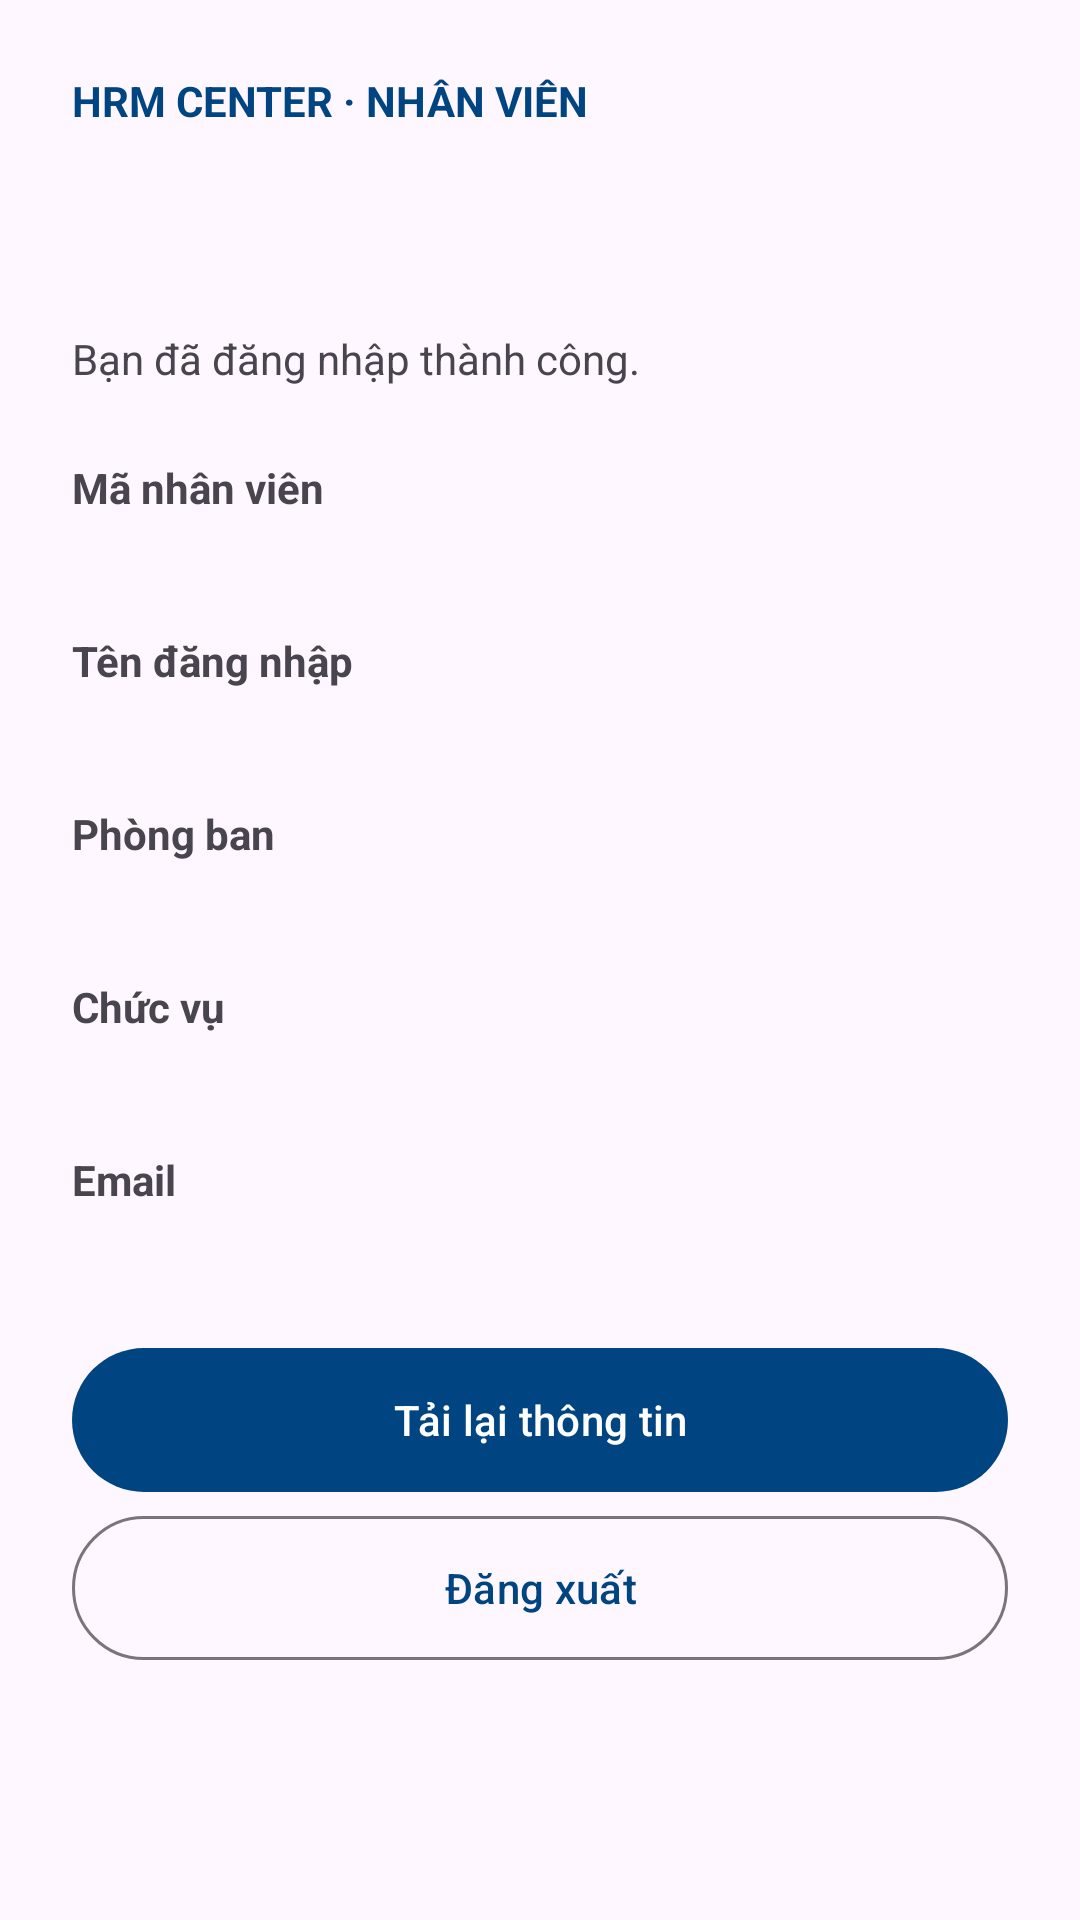

This screen was rendered from an Android layout file. Write that file and the resources it references.
<!-- AndroidManifest.xml: application theme Theme.HRMEmployee -->
<!-- res/layout/activity_employee_home.xml -->
<?xml version="1.0" encoding="utf-8"?>
<ScrollView xmlns:android="http://schemas.android.com/apk/res/android" android:id="@+id/main" android:layout_width="match_parent" android:layout_height="match_parent" android:fillViewport="true" android:background="?android:attr/colorBackground">
 <LinearLayout android:layout_width="match_parent" android:layout_height="wrap_content" android:orientation="vertical" android:padding="24dp">
  <TextView android:layout_width="match_parent" android:layout_height="wrap_content" android:text="HRM CENTER · NHÂN VIÊN" android:textStyle="bold" android:textColor="?attr/colorPrimary" android:layout_marginBottom="24dp" />
  <TextView android:id="@+id/employeeGreeting" android:layout_width="match_parent" android:layout_height="wrap_content" android:textSize="26sp" android:textStyle="bold" android:accessibilityHeading="true" />
  <TextView android:layout_width="match_parent" android:layout_height="wrap_content" android:text="Bạn đã đăng nhập thành công." android:layout_marginTop="8dp" android:layout_marginBottom="24dp" />
  <TextView android:layout_width="match_parent" android:layout_height="wrap_content" android:text="Mã nhân viên" android:textStyle="bold" /><TextView android:id="@+id/employeeCode" android:layout_width="match_parent" android:layout_height="wrap_content" android:layout_marginBottom="16dp" android:textSize="17sp" />
  <TextView android:layout_width="match_parent" android:layout_height="wrap_content" android:text="Tên đăng nhập" android:textStyle="bold" /><TextView android:id="@+id/employeeUsername" android:layout_width="match_parent" android:layout_height="wrap_content" android:layout_marginBottom="16dp" android:textSize="17sp" />
  <TextView android:layout_width="match_parent" android:layout_height="wrap_content" android:text="Phòng ban" android:textStyle="bold" /><TextView android:id="@+id/employeeDepartment" android:layout_width="match_parent" android:layout_height="wrap_content" android:layout_marginBottom="16dp" android:textSize="17sp" />
  <TextView android:layout_width="match_parent" android:layout_height="wrap_content" android:text="Chức vụ" android:textStyle="bold" /><TextView android:id="@+id/employeePosition" android:layout_width="match_parent" android:layout_height="wrap_content" android:layout_marginBottom="16dp" android:textSize="17sp" />
  <TextView android:layout_width="match_parent" android:layout_height="wrap_content" android:text="Email" android:textStyle="bold" /><TextView android:id="@+id/employeeEmail" android:layout_width="match_parent" android:layout_height="wrap_content" android:layout_marginBottom="20dp" android:textSize="17sp" />
  <TextView android:id="@+id/homeError" android:layout_width="match_parent" android:layout_height="wrap_content" android:textColor="?attr/colorError" android:visibility="gone" android:accessibilityLiveRegion="polite" />
  <ProgressBar android:id="@+id/homeProgress" android:layout_width="32dp" android:layout_height="32dp" android:layout_gravity="center" android:visibility="gone" />
  <com.google.android.material.button.MaterialButton android:id="@+id/refreshProfile" android:layout_width="match_parent" android:layout_height="56dp" android:text="Tải lại thông tin" />
  <com.google.android.material.button.MaterialButton android:id="@+id/logoutButton" style="@style/Widget.Material3.Button.OutlinedButton" android:layout_width="match_parent" android:layout_height="56dp" android:text="Đăng xuất" />
 </LinearLayout>
</ScrollView>
<!-- resources referenced by this layout -->
<resources>
  <style name="Theme.HRMEmployee" parent="Base.Theme.HRMEmployee" />
  <style name="Base.Theme.HRMEmployee" parent="Theme.Material3.DayNight.NoActionBar"><item name="colorPrimary">#004581</item><item name="colorOnPrimary">#FFFFFF</item><item name="colorPrimaryContainer">#E8F2FD</item><item name="colorOnPrimaryContainer">#163D5C</item><item name="colorSecondary">#137957</item>
          
          
      </style>
</resources>
